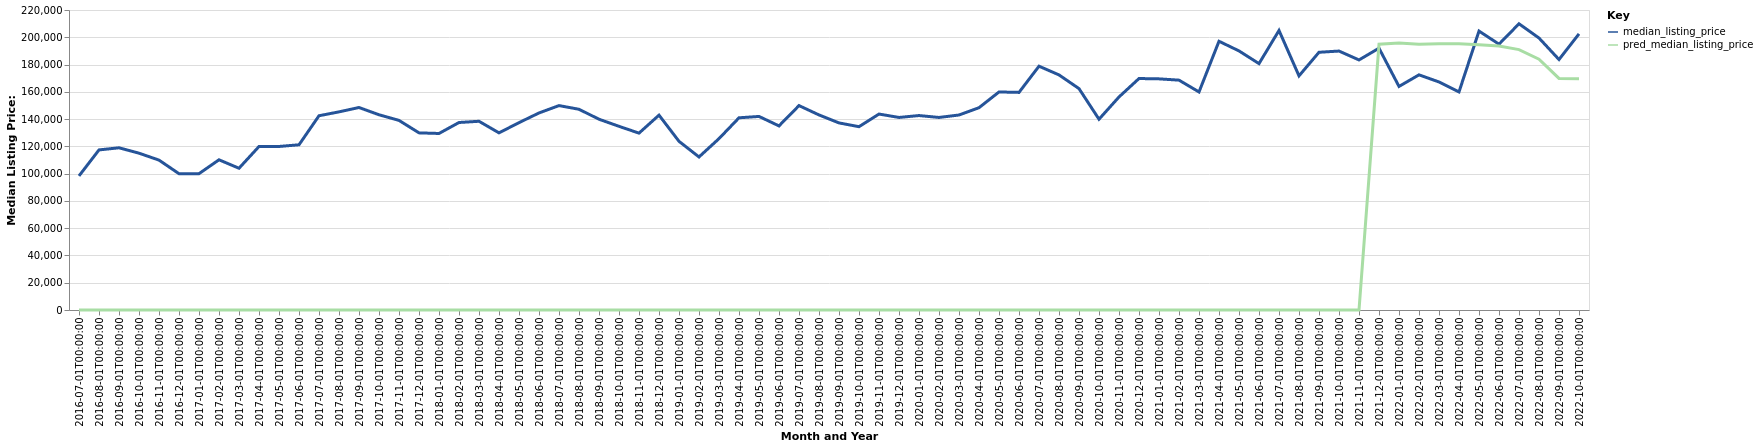

The table this chart was drawn from, first rows:
date, time_idx, median_listing_price, thirty_year_interest_rate_five, month, county_name, active_listing_count, pred_median_listing_price, month_year
2016-07-01, 0, 98325, 3.72, 7, Crawfordsville, IN, 163.0, 0, Jul-2016
2016-08-01, 1, 117400, 3.73, 8, Crawfordsville, IN, 168.0, 0, Aug-2016
2016-09-01, 2, 118950, 3.66, 9, Crawfordsville, IN, 166.0, 0, Sep-2016
2016-10-01, 3, 115000, 3.64, 10, Crawfordsville, IN, 182.0, 0, Oct-2016
2016-11-01, 4, 109925, 3.66, 11, Crawfordsville, IN, 174.0, 0, Nov-2016
2016-12-01, 5, 99950, 3.48, 12, Crawfordsville, IN, 147.0, 0, Dec-2016
2017-01-01, 6, 99975, 3.45, 1, Crawfordsville, IN, 123.0, 0, Jan-2017
2017-02-01, 7, 110150, 3.5, 2, Crawfordsville, IN, 118.0, 0, Feb-2017
2017-03-01, 8, 103950, 3.52, 3, Crawfordsville, IN, 117.0, 0, Mar-2017
2017-04-01, 9, 119900, 4.03, 4, Crawfordsville, IN, 110.0, 0, Apr-2017
2017-05-01, 10, 119925, 4.32, 5, Crawfordsville, IN, 112.0, 0, May-2017
2017-06-01, 11, 121150, 4.2, 6, Crawfordsville, IN, 114.0, 0, Jun-2017
2017-07-01, 12, 142450, 4.19, 7, Crawfordsville, IN, 144.0, 0, Jul-2017
2017-08-01, 13, 145300, 4.3, 8, Crawfordsville, IN, 146.0, 0, Aug-2017
2017-09-01, 14, 148500, 4.1, 9, Crawfordsville, IN, 142.0, 0, Sep-2017
2017-10-01, 15, 143175, 4.05, 10, Crawfordsville, IN, 146.0, 0, Oct-2017
2017-11-01, 16, 139050, 3.94, 11, Crawfordsville, IN, 140.0, 0, Nov-2017
2017-12-01, 17, 129900, 4.03, 12, Crawfordsville, IN, 140.0, 0, Dec-2017
2018-01-01, 18, 129450, 3.93, 1, Crawfordsville, IN, 131.0, 0, Jan-2018
2018-02-01, 19, 137500, 3.83, 2, Crawfordsville, IN, 134.0, 0, Feb-2018
2018-03-01, 20, 138400, 3.94, 3, Crawfordsville, IN, 130.0, 0, Mar-2018
2018-04-01, 21, 129900, 3.95, 4, Crawfordsville, IN, 128.0, 0, Apr-2018
2018-05-01, 22, 137400, 3.99, 5, Crawfordsville, IN, 135.0, 0, May-2018
2018-06-01, 23, 144500, 4.15, 6, Crawfordsville, IN, 145.0, 0, Jun-2018
2018-07-01, 24, 149900, 4.4, 7, Crawfordsville, IN, 151.0, 0, Jul-2018
2018-08-01, 25, 147200, 4.46, 8, Crawfordsville, IN, 156.0, 0, Aug-2018
2018-09-01, 26, 139900, 4.58, 9, Crawfordsville, IN, 149.0, 0, Sep-2018
2018-10-01, 27, 134700, 4.66, 10, Crawfordsville, IN, 163.0, 0, Oct-2018
2018-11-01, 28, 129700, 4.62, 11, Crawfordsville, IN, 154.0, 0, Nov-2018
2018-12-01, 29, 142900, 4.54, 12, Crawfordsville, IN, 136.0, 0, Dec-2018
2019-01-01, 30, 123700, 4.6, 1, Crawfordsville, IN, 125.0, 0, Jan-2019
2019-02-01, 31, 112225, 4.72, 2, Crawfordsville, IN, 99.0, 0, Feb-2019
2019-03-01, 32, 125671, 4.9, 3, Crawfordsville, IN, 95.0, 0, Mar-2019
2019-04-01, 33, 140950, 4.94, 4, Crawfordsville, IN, 87.0, 0, Apr-2019
2019-05-01, 34, 141950, 4.75, 5, Crawfordsville, IN, 87.0, 0, May-2019
2019-06-01, 35, 135000, 4.51, 6, Crawfordsville, IN, 93.0, 0, Jun-2019
2019-07-01, 36, 149900, 4.41, 7, Crawfordsville, IN, 115.0, 0, Jul-2019
2019-08-01, 37, 143050, 4.41, 8, Crawfordsville, IN, 105.0, 0, Aug-2019
2019-09-01, 38, 137200, 4.2, 9, Crawfordsville, IN, 114.0, 0, Sep-2019
2019-10-01, 39, 134425, 4.14, 10, Crawfordsville, IN, 121.0, 0, Oct-2019
2019-11-01, 40, 143700, 3.84, 11, Crawfordsville, IN, 113.0, 0, Nov-2019
2019-12-01, 41, 141200, 3.81, 12, Crawfordsville, IN, 105.0, 0, Dec-2019
2020-01-01, 42, 142600, 3.75, 1, Crawfordsville, IN, 102.0, 0, Jan-2020
2020-02-01, 43, 141200, 3.73, 2, Crawfordsville, IN, 94.0, 0, Feb-2020
2020-03-01, 44, 143000, 3.78, 3, Crawfordsville, IN, 82.0, 0, Mar-2020
2020-04-01, 45, 148350, 3.75, 4, Crawfordsville, IN, 74.0, 0, Apr-2020
2020-05-01, 46, 159900, 3.74, 5, Crawfordsville, IN, 59.0, 0, May-2020
2020-06-01, 47, 159575, 3.72, 6, Crawfordsville, IN, 49.0, 0, Jun-2020
2020-07-01, 48, 178800, 3.49, 7, Crawfordsville, IN, 50.0, 0, Jul-2020
2020-08-01, 49, 172400, 3.65, 8, Crawfordsville, IN, 51.0, 0, Aug-2020
2020-09-01, 50, 162350, 3.33, 9, Crawfordsville, IN, 48.0, 0, Sep-2020
2020-10-01, 51, 139900, 3.28, 10, Crawfordsville, IN, 47.0, 0, Oct-2020
2020-11-01, 52, 156225, 3.21, 11, Crawfordsville, IN, 45.0, 0, Nov-2020
2020-12-01, 53, 169750, 3.07, 12, Crawfordsville, IN, 37.0, 0, Dec-2020
2021-01-01, 54, 169500, 2.99, 1, Crawfordsville, IN, 30.0, 0, Jan-2021
2021-02-01, 55, 168563, 2.93, 2, Crawfordsville, IN, 23.0, 0, Feb-2021
2021-03-01, 56, 159900, 2.88, 3, Crawfordsville, IN, 23.0, 0, Mar-2021
2021-04-01, 57, 197075, 2.84, 4, Crawfordsville, IN, 23.0, 0, Apr-2021
2021-05-01, 58, 190000, 2.71, 5, Crawfordsville, IN, 31.0, 0, May-2021
2021-06-01, 59, 180675, 2.79, 6, Crawfordsville, IN, 35.0, 0, Jun-2021
... 16 more rows
